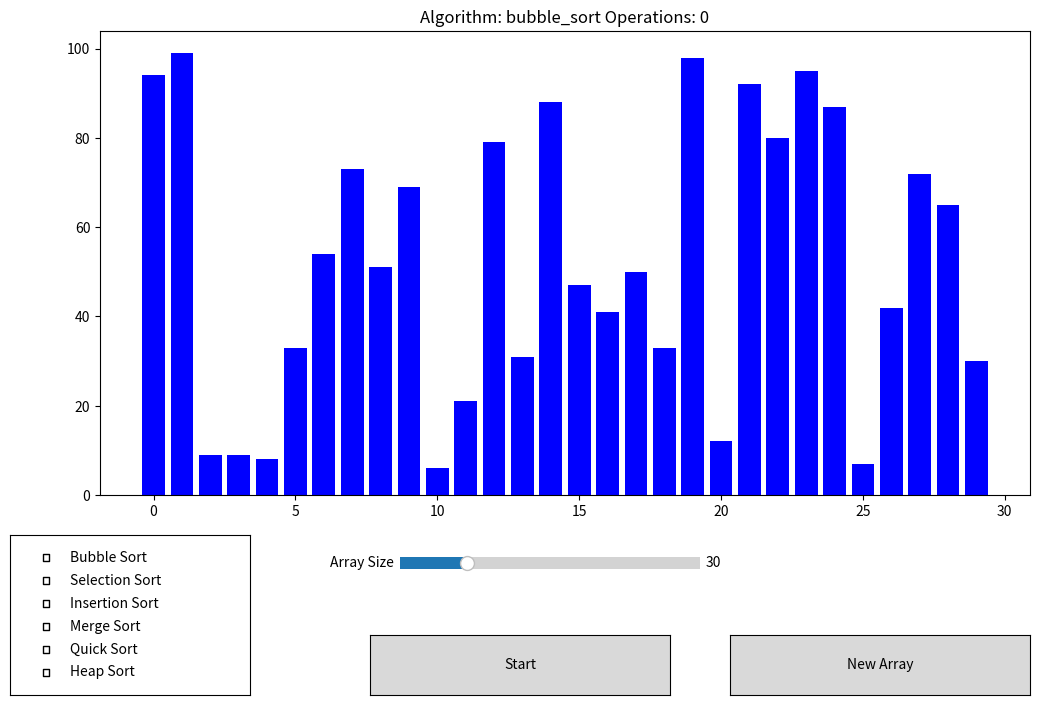

Write the Python code that produced this figure.
import matplotlib.pyplot as plt
from matplotlib.widgets import Button, Slider, CheckButtons  # type: ignore
import random


class sorting_algorithm_visualizer:
    """Visualizes the sorting algorithm"""

    def __init__(self, operation_delay: float):
        self.operation_delay = operation_delay
        self.operations = 0

    def display_bar(self, arr: list, current_index: int = -1) -> None:
        """Displays the array as a bar chart.

        Args:
            arr: The array to be displayed.
            index: The index of the element that was just swapped. Defaults to -1.

        Returns:
            None
        """

        plt.clf()
        bar_colors = ["blue" if i != current_index else "red" for i in range(len(arr))]
        plt.bar(range(len(arr)), arr, color=bar_colors)
        plt.title(
            f"Algorithm: {btn_handler.selected_algorithm.__name__} Operations: {self.operations}"
        )
        self.operations += 1
        plt.pause(self.operation_delay)


class algorithms:
    """Contains the sorting algorithms"""

    def __init__(self):
        pass

    def bubble_sort(self, arr: list) -> None:
        """Sorts the array using bubble sort

        Args:
            arr: The array to be sorted.

        Returns:
            None
        """

        for i in range(len(arr)):
            for j in range(0, len(arr) - i - 1):
                if arr[j] > arr[j + 1]:
                    arr[j], arr[j + 1] = arr[j + 1], arr[j]
                visualizer.display_bar(arr, j + 1)

        btn_handler.create_btns()

    def selection_sort(self, arr: list) -> None:
        """Sorts the array using selection sort

        Args:
            arr: The array to be sorted.

        Returns:
            None
        """

        for i in range(len(arr)):
            min_idx = i
            for j in range(i + 1, len(arr)):
                if arr[j] < arr[min_idx]:
                    min_idx = j
            arr[i], arr[min_idx] = arr[min_idx], arr[i]
            visualizer.display_bar(arr, i)

        btn_handler.create_btns()

    def insertion_sort(self, arr: list) -> None:
        """Sorts the array using insertion sort

        Args:
            arr: The array to be sorted.

        Returns:
            None
        """

        for i in range(1, len(arr)):
            key = arr[i]
            j = i - 1
            while j >= 0 and key < arr[j]:
                arr[j + 1] = arr[j]
                j -= 1
            arr[j + 1] = key
            visualizer.display_bar(arr, j)

        btn_handler.create_btns()

    def merge_sort(self, arr: list) -> None:
        """Sorts the array using merge sort

        Args:
            arr: The array to be sorted.

        Returns:
            None
        """

        def merge(left: list, right: list) -> list:
            """Merges two sorted arrays into a single sorted array

            Args:
                left: The left sorted array
                right: The right sorted array

            Returns:
                The merged sorted array
            """

            result = []
            i = j = 0
            while i < len(left) and j < len(right):
                if left[i] < right[j]:
                    result.append(left[i])
                    i += 1
                else:
                    result.append(right[j])
                    j += 1
            result.extend(left[i:])
            result.extend(right[j:])
            return result

        def merge_sort_recursive(arr: list) -> list:
            """Recursively sorts the array using merge sort

            Args:
                arr: The array to be sorted

            Returns:
                The sorted array
            """

            if len(arr) <= 1:
                return arr

            mid = len(arr) // 2
            left = merge_sort_recursive(arr[:mid])
            right = merge_sort_recursive(arr[mid:])
            return merge(left, right)

        sorted_arr = merge_sort_recursive(arr)
        for i, value in enumerate(sorted_arr):
            arr[i] = value
            visualizer.display_bar(arr, i)

        btn_handler.create_btns()

    def quick_sort(self, arr: list) -> None:
        """Sorts the array using quick sort

        Args:
            arr: The array to be sorted.

        Returns:
            None
        """

        def partition(low: int, high: int) -> int:
            """Partitions the sub-array between low and high using the last element as the pivot

            Args:
                low: The lower index of the sub-array
                high: The upper index of the sub-array

            Returns:
                The index of the pivot element
            """

            pivot = arr[high]
            i = low - 1
            for j in range(low, high):
                if arr[j] < pivot:
                    i += 1
                    arr[i], arr[j] = arr[j], arr[i]
                    visualizer.display_bar(arr, j)
            arr[i + 1], arr[high] = arr[high], arr[i + 1]
            visualizer.display_bar(arr, i + 1)
            return i + 1

        def quick_sort_recursive(low: int, high: int) -> None:
            """Recursively sorts the sub-array between low and high using the partition function

            Args:
                low: The lower index of the sub-array
                high: The upper index of the sub-array

            Returns:
                None
            """

            if low < high:
                pi = partition(low, high)
                quick_sort_recursive(low, pi - 1)
                quick_sort_recursive(pi + 1, high)

        quick_sort_recursive(0, len(arr) - 1)
        btn_handler.create_btns()

    def heap_sort(self, arr: list) -> None:
        """Sorts the array using heap sort

        Args:
            arr: The array to be sorted.

        Returns:
            None
        """

        def heapify(n: int, i: int) -> None:
            """Heapifies the sub-array rooted at i

            Args:
                n: The length of the sub-array
                i: The index of the root node of the sub-array

            Returns:
                None
            """

            largest = i
            left = 2 * i + 1
            right = 2 * i + 2

            if left < n and arr[left] > arr[largest]:
                largest = left

            if right < n and arr[right] > arr[largest]:
                largest = right

            if largest != i:
                arr[i], arr[largest] = arr[largest], arr[i]
                visualizer.display_bar(arr, i)
                heapify(n, largest)

        n = len(arr)

        for i in range(n // 2 - 1, -1, -1):
            heapify(n, i)

        for i in range(n - 1, 0, -1):
            arr[i], arr[0] = arr[0], arr[i]
            visualizer.display_bar(arr, i)
            heapify(i, 0)

        btn_handler.create_btns()


class buttons:
    """Handles the buttons and sliders on the screen"""

    def __init__(self):
        self.selected_algorithm = algorithm.bubble_sort
        self.last_arr = 30
        self.selected_algorithms = {}

    def select_algorithm(self, label: str) -> None:
        """Selects the algorithm to be used for sorting.

        Args:
            label: The label of the selected algorithm.

        Returns:
            None
        """

        if label == "Bubble Sort":
            self.selected_algorithm = algorithm.bubble_sort

        elif label == "Selection Sort":
            self.selected_algorithm = algorithm.selection_sort

        elif label == "Insertion Sort":
            self.selected_algorithm = algorithm.insertion_sort

        elif label == "Merge Sort":
            self.selected_algorithm = algorithm.merge_sort

        elif label == "Quick Sort":
            self.selected_algorithm = algorithm.quick_sort

        elif label == "Heap Sort":
            self.selected_algorithm = algorithm.heap_sort

    def new_array(self, event: Button) -> None:
        """Creates a new array and displays it on the screen.

        Args:
            event: The button click event that triggers the function.

        Returns:
            None
        """

        global arr
        if self.last_arr == len(arr):
            arr = [random.randint(1, 100) for _ in range(self.last_arr)]
        visualizer.operations = 0
        visualizer.display_bar(arr)
        self.create_btns()
        self.last_arr = len(arr)

    def update_array_size(self, arr_size: int) -> None:
        """Updates the size of the array.

        Args:
            arr_size: The new size of the array.

        Returns:
            None
        """

        global arr
        arr = [random.randint(1, 100) for _ in range(arr_size)]

    def compare_algorithms(self, event: Button) -> None:
        """Compares the sorting algorithms.

        This function compares the selected sorting algorithms by measuring the number of operations
        required to sort an array of random integers. The results are displayed in a bar chart.

        Args:
            event: The button click event that triggers the function.

        Returns:
            None
        """

        # Initialize an empty list to store the results
        results = []

        # Iterate over the selected algorithms and measure the number of operations required to sort the array
        for alg_name, alg in self.selected_algorithms.items():
            arr_copy = arr.copy()
            visualizer.operations = 0
            self.selected_algorithm = alg
            alg(arr_copy)
            results.append((alg_name, visualizer.operations))

        # Display the results in a bar chart
        plt.clf()
        plt.bar([result[0] for result in results], [result[1] for result in results])
        plt.xlabel("Algorithms")
        plt.ylabel("Operations")
        plt.title("Comparison of Sorting Algorithms")
        plt.show()
        self.create_btns()

    def create_btns(self) -> None:
        """Creates the buttons for selecting the sorting algorithm.

        Returns:
            None
        """

        ax_checkboxes = plt.axes(tuple([0.05, 0.05, 0.2, 0.2]))
        ax_start = plt.axes(tuple([0.35, 0.05, 0.25, 0.075]))
        ax_new_array = plt.axes(tuple([0.65, 0.05, 0.25, 0.075]))
        ax_array_size = plt.axes(tuple([0.375, 0.2, 0.25, 0.03]))

        self.btn_start = Button(ax_start, "Start")
        self.btn_start.on_clicked(self.compare_algorithms)

        self.btn_new_array = Button(ax_new_array, "New Array")
        self.btn_new_array.on_clicked(self.new_array)

        self.slider_array_size = Slider(
            ax_array_size,
            "Array Size",
            10,
            100,
            valinit=len(arr),
            valstep=1,
            valfmt="%0.0f",
        )
        self.slider_array_size.on_changed(self.update_array_size)

        alg_labels = [
            "Bubble Sort",
            "Selection Sort",
            "Insertion Sort",
            "Merge Sort",
            "Quick Sort",
            "Heap Sort",
        ]
        initial_states = [label in self.selected_algorithms for label in alg_labels]

        self.checkboxes = CheckButtons(
            ax_checkboxes,
            alg_labels,
            initial_states,
        )
        self.checkboxes.on_clicked(self.toggle_algorithm)

    def toggle_algorithm(self, label: str) -> None:
        """Toggles the selected algorithms for comparison

        Args:
            label: The label of the algorithm to toggle

        Returns:
            None
        """

        # Dictionary mapping algorithm labels to their corresponding functions
        alg = {
            "Bubble Sort": algorithm.bubble_sort,
            "Selection Sort": algorithm.selection_sort,
            "Insertion Sort": algorithm.insertion_sort,
            "Merge Sort": algorithm.merge_sort,
            "Quick Sort": algorithm.quick_sort,
            "Heap Sort": algorithm.heap_sort,
        }

        # If the algorithm is already selected, remove it from the selected algorithms
        # Otherwise, add it to the selected algorithms
        if label in self.selected_algorithms:
            del self.selected_algorithms[label]
        else:
            self.selected_algorithms[label] = alg[label]


algorithm = algorithms()
visualizer = sorting_algorithm_visualizer(0.0001)
btn_handler = buttons()

if __name__ == "__main__":
    arr = [random.randint(1, 100) for _ in range(30)]

    fig = plt.figure(figsize=(12, 8))
    fig.canvas.manager.set_window_title("Sorting Algorithm Visualizer")  # type: ignore
    plt.subplots_adjust(bottom=0.3)
    ax_bar = fig.add_subplot(111)

    visualizer.display_bar(arr)
    btn_handler.create_btns()
    plt.show()
